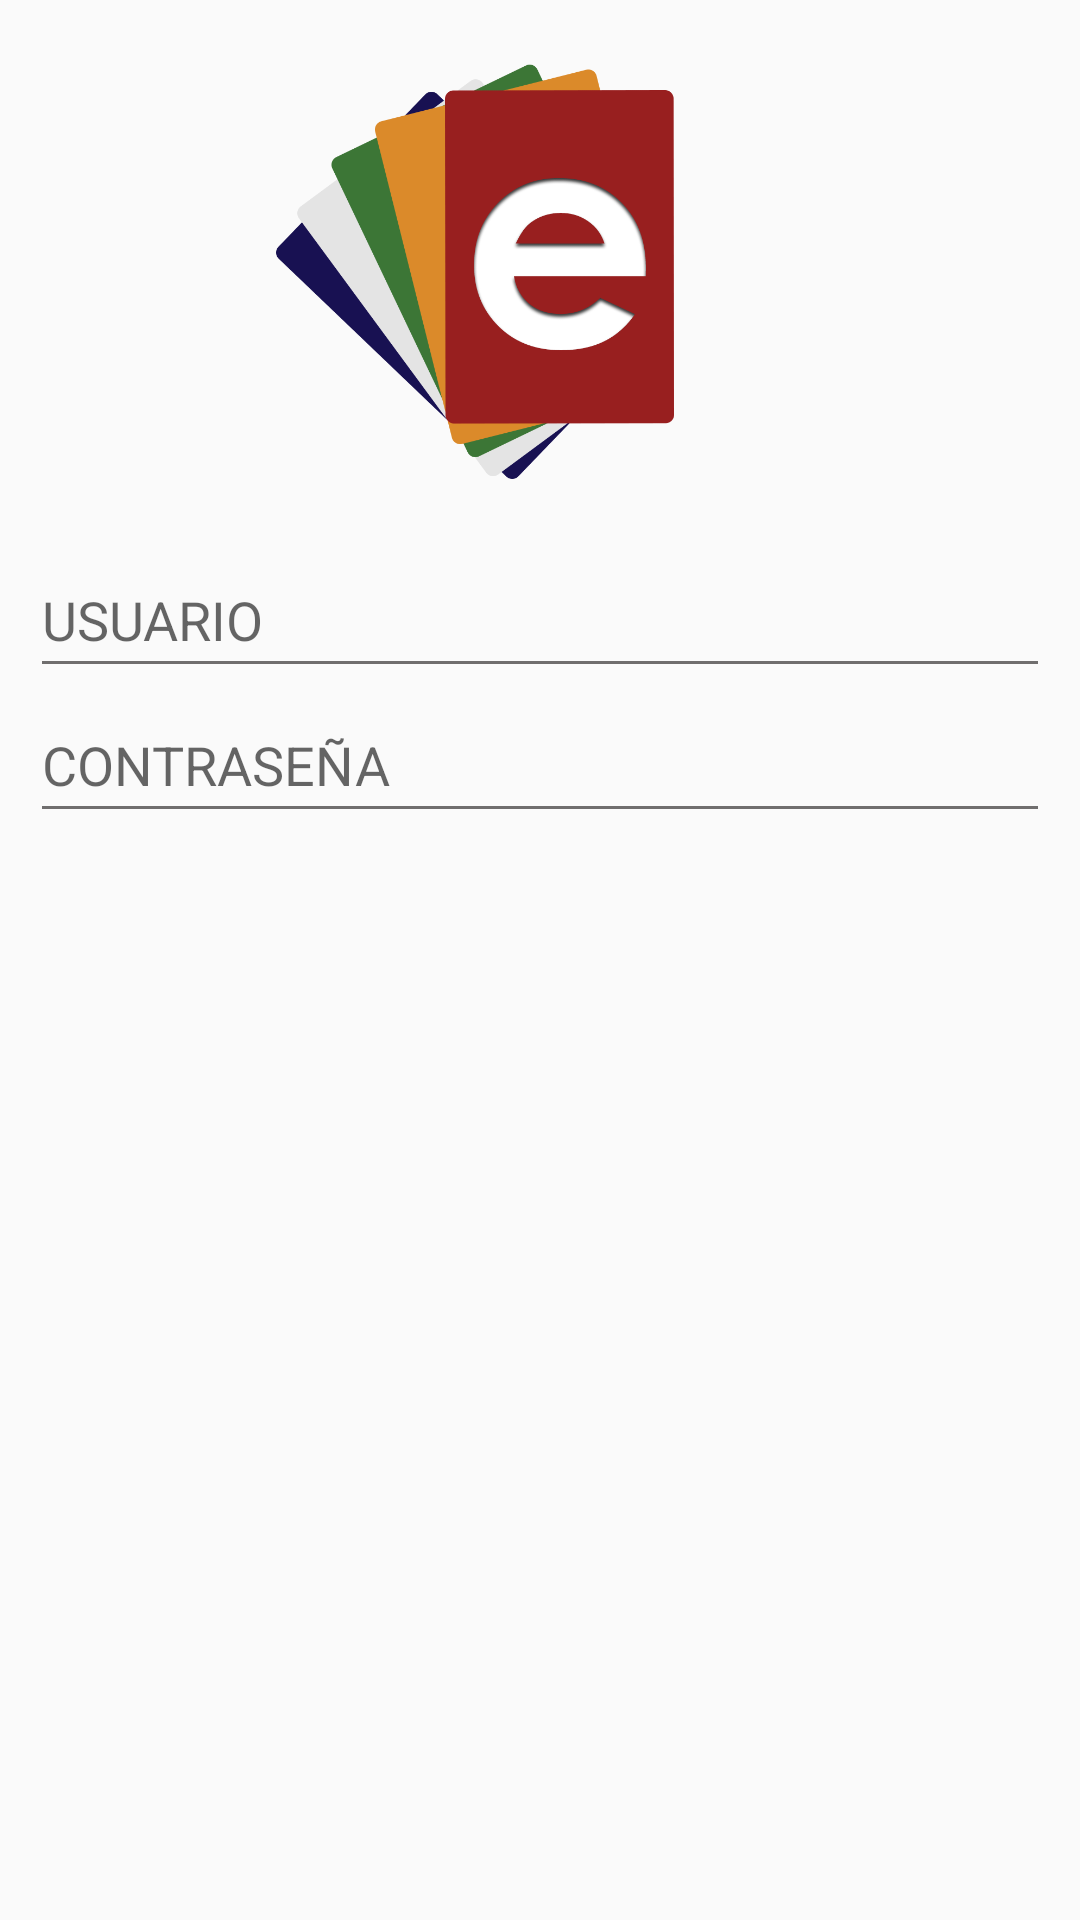

Android layout source for this screen:
<!-- AndroidManifest.xml: application theme Theme.AppCompat.Light.NoActionBar -->
<!-- res/layout/activity_login_user.xml -->
<?xml version="1.0" encoding="utf-8"?>
<LinearLayout xmlns:android="http://schemas.android.com/apk/res/android"

    xmlns:tools="http://schemas.android.com/tools"
    android:id="@+id/activity_login_user"
    android:layout_width="match_parent"
    android:layout_height="match_parent"
              android:orientation="vertical"


    >


    <ImageView
        android:layout_width="wrap_content"
        android:layout_height="181dp"
        android:src = "@drawable/logo_ecards"
        android:id="@+id/Logo"


        />

    <EditText
        android:layout_width="match_parent"
        android:layout_height="wrap_content"
        android:inputType="textEmailAddress"
        android:layout_marginLeft="10dp"
        android:layout_marginRight="10dp"
        android:id="@+id/editTextCorreo"
        android:hint="USUARIO"
        android:layout_weight="1"
        android:layout_gravity="center_horizontal"
        android:theme = "@style/CampoTextoRojo"


        />


    <EditText
        android:layout_width="match_parent"
        android:layout_height="wrap_content"
        android:inputType="textPassword"
        android:layout_marginLeft="10dp"
        android:id="@+id/editTextContraseña"
        android:hint="CONTRASEÑA"
        android:layout_marginRight="10dp"
        android:layout_weight="1"
        android:layout_gravity="center_horizontal"
        android:theme = "@style/CampoTextoRojo"


        />

    <FrameLayout
        android:layout_width="match_parent"
        android:layout_height="wrap_content"
        android:layout_below="@+id/editTextContraseña"
        android:layout_weight="50"
        android:id="@+id/Contenedor"></FrameLayout>









</LinearLayout>
<!-- resources referenced by this layout -->
<resources>
  <!-- drawable logo_ecards: png bitmap (drawable, 66764 bytes) -->
  <style name="CampoTextoRojo" parent="Theme.AppCompat.Light">
  
          <item name="colorControlNormal">#706E6e</item>
          <item name="colorControlActivated">#ff00</item>
          <item name="android:textColorHighlight">#ff00</item>
  
  
      </style>
</resources>
